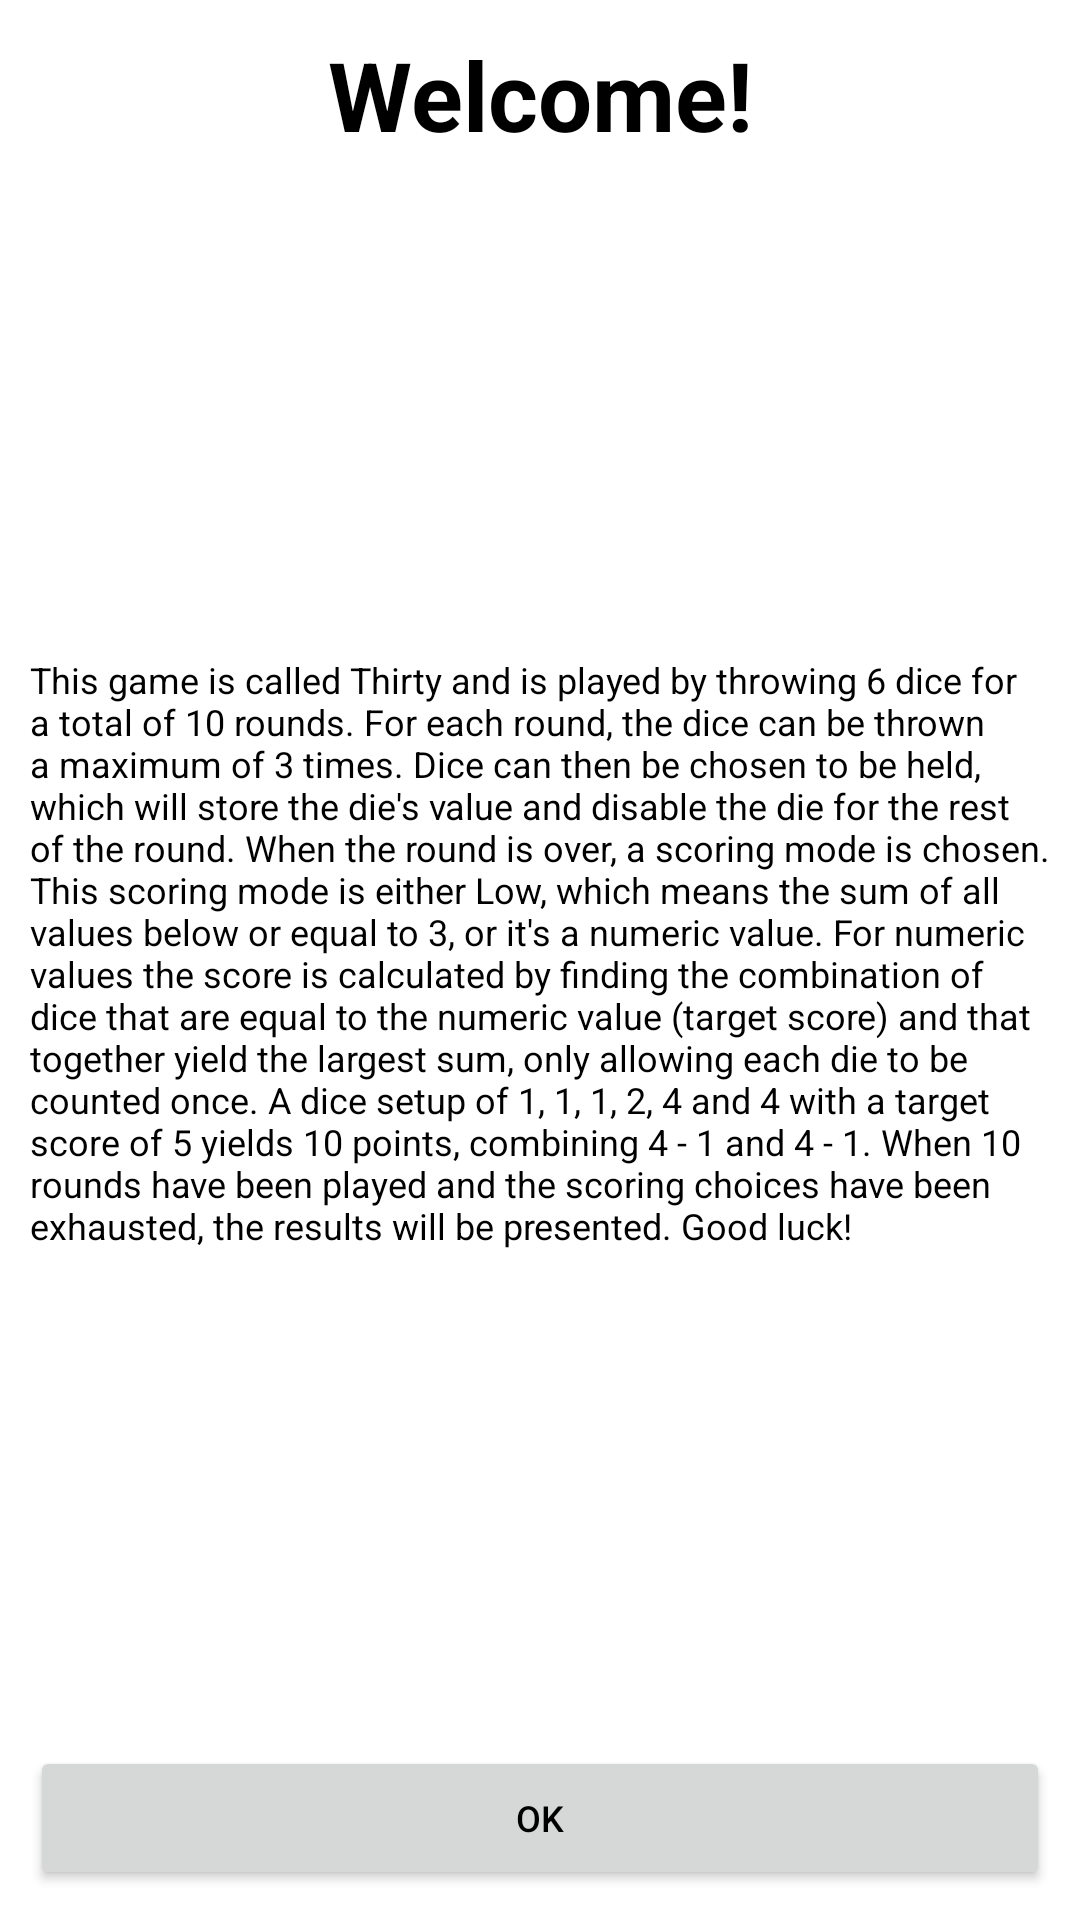

Produce the Android XML layout that renders to this screen, including the resource entries it uses.
<!-- AndroidManifest.xml: application theme Theme.ThirtyGame -->
<!-- res/layout/activity_welcome.xml -->
<?xml version="1.0" encoding="utf-8"?>
<androidx.constraintlayout.widget.ConstraintLayout xmlns:android="http://schemas.android.com/apk/res/android"
    xmlns:app="http://schemas.android.com/apk/res-auto"
    xmlns:tools="http://schemas.android.com/tools"
    android:layout_width="match_parent"
    android:layout_height="match_parent"
    android:padding="10dp"
    tools:context=".WelcomeActivity">

    <TextView
        android:id="@+id/welcome_text_view"
        android:layout_width="wrap_content"
        android:layout_height="wrap_content"
        android:text="@string/welcome_text_view"
        android:textSize="32sp"
        android:textStyle="bold"
        app:layout_constraintEnd_toEndOf="parent"
        app:layout_constraintStart_toStartOf="parent"
        app:layout_constraintTop_toTopOf="parent" />

    <ScrollView
        android:id="@+id/scrollView2"
        android:layout_width="fill_parent"
        android:layout_height="wrap_content"
        android:fillViewport="true"
        android:orientation="vertical"
        android:scrollbars="vertical"
        app:layout_constraintBottom_toTopOf="@+id/ok_button"
        app:layout_constraintEnd_toEndOf="parent"
        app:layout_constraintStart_toStartOf="parent"
        app:layout_constraintTop_toBottomOf="@+id/welcome_text_view">

        <TextView
            android:id="@+id/rules_text_view"
            android:layout_width="match_parent"
            android:layout_height="wrap_content"
            android:text="@string/rules_text_view" />
    </ScrollView>

    <Button
        android:id="@+id/ok_button"
        android:layout_width="match_parent"
        android:layout_height="wrap_content"
        android:text="@string/ok_button"
        app:layout_constraintBottom_toBottomOf="parent"
        app:layout_constraintEnd_toEndOf="parent"
        app:layout_constraintStart_toStartOf="parent" />

</androidx.constraintlayout.widget.ConstraintLayout>
<!-- resources referenced by this layout -->
<resources>
  <string name="ok_button">OK</string>
  <string name="rules_text_view">This game is called Thirty and is played by throwing 6 dice for a total of 10 rounds.
          For each round, the dice can be thrown a maximum of 3 times.
          Dice can then be chosen to be held, which will store the die\'s value and disable the die for the rest of the round.
          When the round is over, a scoring mode is chosen. This scoring mode is either "Low",
          which means the sum of all values below or equal to 3, or it\'s a numeric value.
          For numeric values the score is calculated by finding the combination of dice
          that are equal to the numeric value (target score) and that together yield the largest sum,
          only allowing each die to be counted once. A dice setup of 1, 1, 1, 2, 4 and 4 with a
          target score of 5 yields 10 points, combining 4 - 1 and 4 - 1.
          When 10 rounds have been played and the scoring choices have been exhausted, the results will be presented.
          Good luck!
      </string>
  <string name="welcome_text_view">Welcome!</string>
  <style name="Theme.ThirtyGame" parent="Theme.MaterialComponents.DayNight.DarkActionBar">
          
          <item name="colorPrimary">@color/purple_500</item>
          <item name="colorPrimaryVariant">@color/purple_700</item>
          <item name="colorOnPrimary">@color/white</item>
          
          <item name="colorSecondary">@color/teal_200</item>
          <item name="colorSecondaryVariant">@color/teal_700</item>
          <item name="colorOnSecondary">@color/black</item>
          
          <item name="android:statusBarColor" tools:targetApi="l">?attr/colorPrimaryVariant</item>
          
          <item name="android:textColor">@color/black</item>
          <item name="android:textSize">12sp</item>
      </style>
  <!-- not gathered from this repository: default colours our renderer supplied (Android Studio template values) -->
  <color name="purple_500">#FF6200EE</color>
  <color name="purple_700">#FF3700B3</color>
  <color name="teal_200">#FF03DAC5</color>
  <color name="teal_700">#FF018786</color>
  <color name="black">#FF000000</color>
  <color name="white">#FFFFFFFF</color>
</resources>
